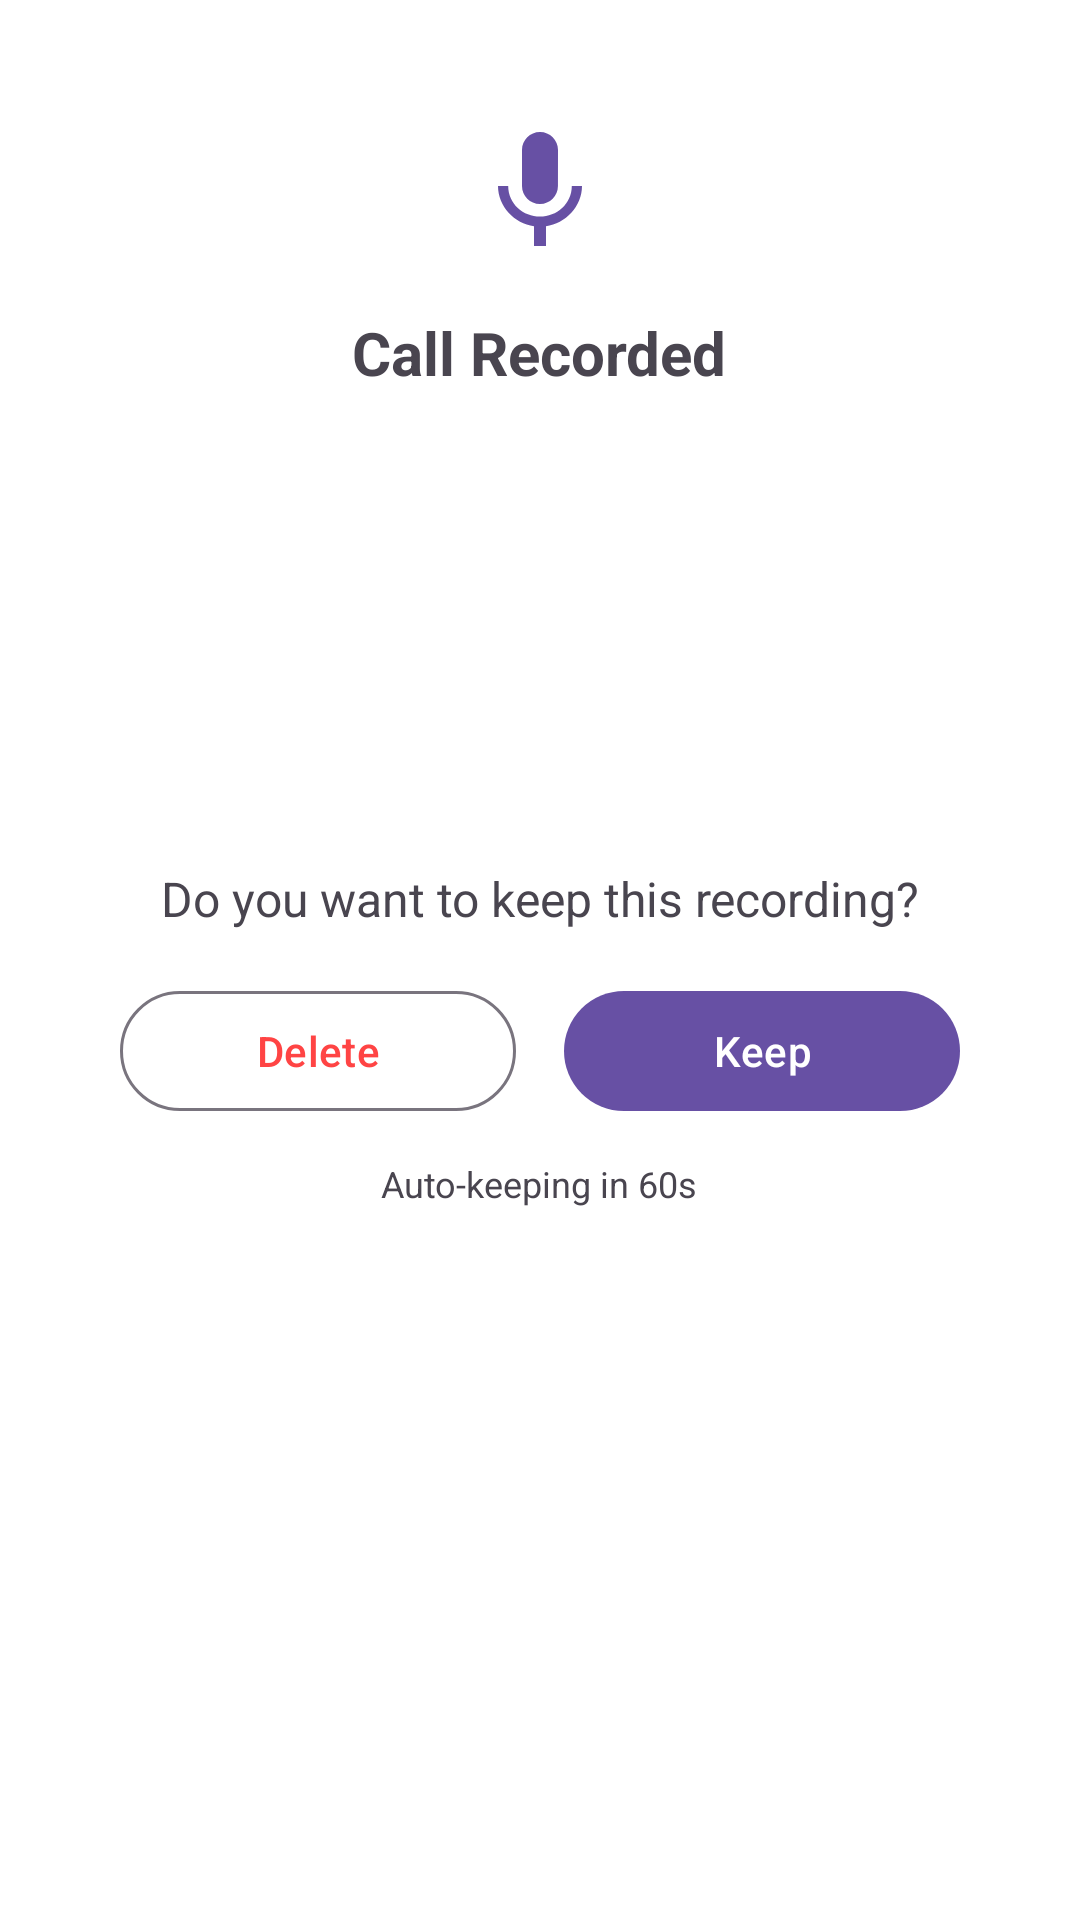

The Android layout XML behind this screen, and the referenced resources:
<!-- AndroidManifest.xml: activity theme Theme.CallRecord.Dialog -->
<!-- res/layout/activity_confirm_dialog.xml -->
<?xml version="1.0" encoding="utf-8"?>
<LinearLayout xmlns:android="http://schemas.android.com/apk/res/android"
    android:layout_width="match_parent"
    android:layout_height="wrap_content"
    android:orientation="vertical"
    android:padding="24dp"
    android:background="@android:color/white"
    android:gravity="center_horizontal">

    <ImageView
        android:layout_width="48dp"
        android:layout_height="48dp"
        android:src="@drawable/ic_mic"
        android:layout_marginBottom="16dp"
        android:contentDescription="Recording icon" />

    <TextView
        android:layout_width="wrap_content"
        android:layout_height="wrap_content"
        android:text="Call Recorded"
        android:textSize="20sp"
        android:textStyle="bold"
        android:layout_marginBottom="16dp" />

    <TextView
        android:id="@+id/tvCallInfo"
        android:layout_width="wrap_content"
        android:layout_height="wrap_content"
        android:textSize="15sp"
        android:textColor="?android:textColorSecondary" />

    <TextView
        android:id="@+id/tvPhoneNumber"
        android:layout_width="wrap_content"
        android:layout_height="wrap_content"
        android:textSize="18sp"
        android:textStyle="bold"
        android:layout_marginTop="4dp" />

    <TextView
        android:id="@+id/tvDateTime"
        android:layout_width="wrap_content"
        android:layout_height="wrap_content"
        android:textSize="14sp"
        android:textColor="?android:textColorSecondary"
        android:layout_marginTop="8dp" />

    <TextView
        android:id="@+id/tvDuration"
        android:layout_width="wrap_content"
        android:layout_height="wrap_content"
        android:textSize="14sp"
        android:textColor="?android:textColorSecondary"
        android:layout_marginTop="4dp" />

    <TextView
        android:id="@+id/tvFileSize"
        android:layout_width="wrap_content"
        android:layout_height="wrap_content"
        android:textSize="14sp"
        android:textColor="?android:textColorSecondary"
        android:layout_marginTop="4dp" />

    <TextView
        android:layout_width="wrap_content"
        android:layout_height="wrap_content"
        android:text="Do you want to keep this recording?"
        android:textSize="16sp"
        android:layout_marginTop="20dp"
        android:layout_marginBottom="16dp" />

    <LinearLayout
        android:layout_width="match_parent"
        android:layout_height="wrap_content"
        android:orientation="horizontal"
        android:gravity="center">

        <com.google.android.material.button.MaterialButton
            android:id="@+id/btnDelete"
            style="@style/Widget.Material3.Button.OutlinedButton"
            android:layout_width="0dp"
            android:layout_height="wrap_content"
            android:layout_weight="1"
            android:layout_marginEnd="8dp"
            android:text="Delete"
            android:textColor="@android:color/holo_red_light" />

        <com.google.android.material.button.MaterialButton
            android:id="@+id/btnKeep"
            android:layout_width="0dp"
            android:layout_height="wrap_content"
            android:layout_weight="1"
            android:layout_marginStart="8dp"
            android:text="Keep" />

    </LinearLayout>

    <TextView
        android:id="@+id/tvAutoSave"
        android:layout_width="wrap_content"
        android:layout_height="wrap_content"
        android:textSize="12sp"
        android:textColor="?android:textColorSecondary"
        android:layout_marginTop="12dp"
        android:text="Auto-keeping in 60s" />

</LinearLayout>
<!-- resources referenced by this layout -->
<resources>
  <!-- drawable ic_mic (drawable) -->
  <?xml version="1.0" encoding="utf-8"?>
  <vector xmlns:android="http://schemas.android.com/apk/res/android"
      android:width="24dp"
      android:height="24dp"
      android:viewportWidth="24"
      android:viewportHeight="24"
      android:tint="?attr/colorPrimary">
      <path
          android:fillColor="@android:color/white"
          android:pathData="M12,14c1.66,0 2.99,-1.34 2.99,-3L15,5c0,-1.66 -1.34,-3 -3,-3S9,3.34 9,5v6c0,1.66 1.34,3 3,3zM17.3,11c0,3 -2.54,5.1 -5.3,5.1S6.7,14 6.7,11H5c0,3.41 2.72,6.23 6,6.72V21h2v-3.28c3.28,-0.48 6,-3.3 6,-6.72h-1.7z" />
  </vector>
  <style name="Theme.CallRecord.Dialog" parent="Theme.Material3.DayNight.Dialog">
          <item name="android:windowMinWidthMajor">85%</item>
          <item name="android:windowMinWidthMinor">85%</item>
      </style>
</resources>
